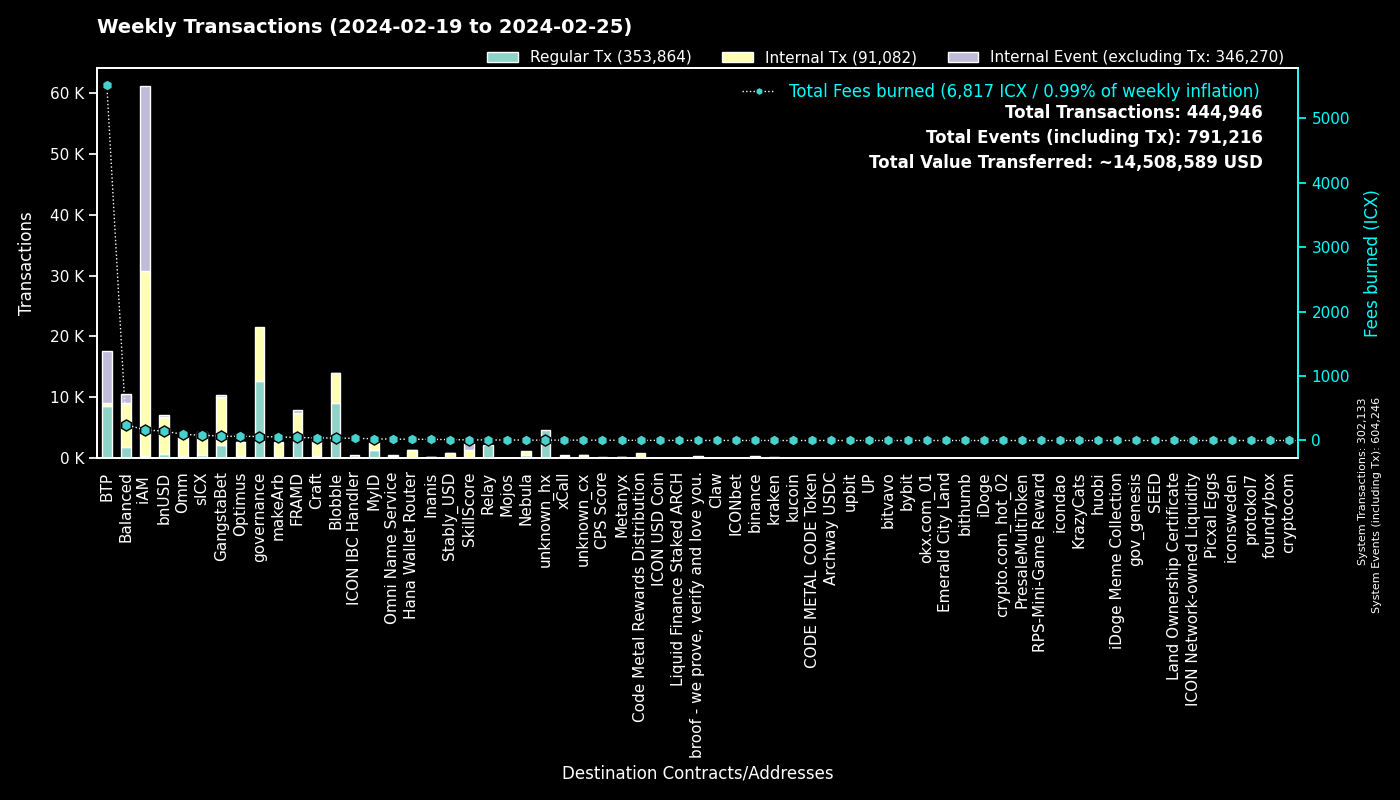

The file beside this chart, header and first rows:
to, Fees burned, Regular Tx, to_def, Internal Tx, Internal Event (excluding Tx), group
0, 0.0, 302106, System, 27, 302113, System
cx00000000000000000000000000000000000000…, 61.74, 12754, governance, 8807, 0, governance
cxee7a00755a757e3c519a0616456030e33dc9d4…, 5504, 8487, BTP_2, 0, 8485, BTP
cxf14dea1cff7ceb29a46e6d04533a08f84441e4…, 20.7, 4812, Blobble Stake Token, 4941, 4, Blobble
cxf2ca3b655a782f39227934d37ff3b77f9b1ebc…, 17.32, 4249, Blobble, 0, 0, Blobble
cx2aa9b28a657e3121b75d3d4fe65e569398645d…, 43.36, 3095, FRAMD Token, 3859, 184, FRAMD
cxca5faa5a71d986a2e84dd7e6f5ff791d29901e…, 8.579, 2117, Relay_4, 0, 0, Relay
cx28b2ec885b50c8a93da752f2d0467a67127a70…, 21.79, 1030, CROWN, 2813, 50, GangstaBet
cx88fd7df7ddff82f7cc735c871dc519838cb235…, 147.4, 741, bnUSD, 6079, 274, bnUSD
cxba62bb61baf8dd8b6a04633fe33806547785a0…, 21.03, 686, MyID_3, 683, 0, MyID
cx694e8c9f1a05c8c3719f30d46b97697960e428…, 6.414, 680, MyID_2, 680, 0, MyID
cx2609b924e33ef00b648a409245c7ea394c4678…, 83.84, 575, sICX, 3446, 216, sICX
cxb6be11a27f21ad82c7475aa215e3635fafd7f1…, 5.723, 489, gangstabet_game, 2220, 0, GangstaBet
cx66d4d90f5f113eba575bf793570135f9b10cec…, 38.16, 481, balanced_loans, 1323, 737, Balanced
cx5a0af85407c69945eb318d4ac18e9e84218416…, 24.77, 450, GangWar Simulation, 1253, 370, GangstaBet
hx3b7ec435da0ce79d6f61091dea59c6b7e985ed…, 0.475, 380, unknown_hx, 0, 0, unknown_hx
cx69bcdf1753472c1444188ec3f5188657e30c83…, 1.107, 345, broof - we prove, verify and love you., 0, 0, broof - we prove, verify and love you.
hxb568381d35d3e7a6383200e8a0d30310af20b9…, 0.4263, 341, binance_hot, 0, 0, binance
cx14002628a4599380f391f708843044bc93dce2…, 161.6, 322, iAM Div, 30337, 30365, iAM
cx3dd4adebb73eebcb8a7029c1a07b5a64be926d…, 20.08, 306, Omni Name Service, 105, 200, Omni Name Service
cx44250a12074799e26fdeee75648ae47e2cc842…, 100.8, 305, balanced_governance, 8, 0, Balanced
cx57d7acf8b5114b787ecdd99ca460c2272e4d91…, 3.743, 286, NebulaPlanetToken, 291, 0, Nebula
cxe65f3286902be43e00a5013cb1dc300ec8e51f…, 55.59, 228, makeArb, 2370, 26, makeArb
cxaa99a164586883eed0322d62a31946dfa9491f…, 43.1, 226, optimus_rewards, 651, 14, Optimus
cx7ecb16e4c143b95e01d05933c17cb986cfe618…, 30.4, 187, CraftRewards, 1592, 32, Craft
cx622bbab73698f37dbef53955fd3decffeb0b0c…, 33.39, 185, ICON IBC Handler, 45, 267, ICON IBC Handler
cxf61cd5a45dc9f91c15aa65831a30a90d59a096…, 26.06, 182, balanced_baln, 990, 155, Balanced
cxa0af3165c08318e988cb30993b3048335b94af…, 8.997, 178, balanced_dex, 551, 53, Balanced
cx85954d0dae92b63bf5cba03a59ca4ffe687bad…, 1.361, 178, NebulaMultiToken, 216, 0, Nebula
hx68646780e14ee9097085f7280ab137c3633b4b…, 0.2137, 171, kraken_hot, 0, 0, kraken
cx10d59e8103ab44635190bd4139dbfd682fa2d0…, 8.483, 158, balanced_rewards, 306, 186, Balanced
cxd17316e24ee40f2ef8ed6f3a497311db1b3520…, 2.629, 151, GangstaVerse LootBox, 732, 0, GangstaBet
cx2dc662031f3d62bcdba4f63e9bf827767c8475…, 9.92, 149, SkillScore, 1198, 1232, SkillScore
cx21e94c08c03daee80c25d8ee3ea22a20786ec2…, 35.23, 144, balanced_router, 2072, 170, Balanced
cx1a29259a59f463a67bb2ef84398b30ca56b583…, 38.71, 136, omm_token, 1535, 53, Omm
cx9c4698411c6d9a780f605685153431dcda0460…, 1.032, 105, Auction, 366, 0, Craft
cx943cf4a4e4e281d82b15ae0564bbdcbf8114b3…, 0.7336, 103, NebulaSpaceshipToken, 121, 0, Nebula
cx203d9cd2a669be67177e997b8948ce2c35caff…, 21.01, 94, balanced_dividends, 1478, 46, Balanced
cx28497aef34ec44ad2be9249daddfbe34b54f30…, 1.354, 91, Balanced Bribe, 91, 0, Balanced
cxcb455f26a2c01c686fa7f30e1e3661642dd53c…, 21.72, 85, omm_lending, 1196, 0, Omm
cx7b1843b7ef5368a080ccf59c0a9d1bdec474f9…, 5.21, 81, optimus_dividends, 775, 0, Optimus
cxe971c0a92c58db502e4a224efc6ba311eb1c17…, 17.17, 81, Inanis Treasury, 47, 5, Inanis
cx2e6d0fc0eca04965d06038c8406093337f085f…, 8.321, 81, Craft, 517, 20, Craft
hxbb984f278abd66ae2155edbd91f8c87ce98411…, 0.09875, 79, kucoin, 0, 0, kucoin
cx43e2eec79eb76293c298f2b17aec06097be606…, 2.332, 71, balanced_staking, 210, 17, Balanced
cxc7d2b2ea91af80d4535dbbee0318399d3aedb6…, 20.03, 70, Hana Wallet Router, 1257, 89, Hana Wallet Router
cx334db6519871cb2bfd154cec0905ced4ea142d…, 0.234, 67, unknown_cx, 0, 0, unknown_cx
cx841f29ec6ce98b527d49a275e87d427627f1af…, 10.07, 65, OMM Delegation, 101, 0, Omm
cxbb2871f468a3008f80b08fdde5b8b951583acf…, 13.65, 62, Stably_USD, 822, 46, Stably_USD
cx785d504f44b5d2c8dac04c5a1ecd75f18ee57d…, 5.779, 59, Finance Token, 155, 7, Optimus
hx133323c2e990994816b548a9e7eb080a5eac80…, 0.07125, 57, unknown_hx, 0, 0, unknown_hx
hxa390d24fdcba68515b492ffc553192802706a1…, 0.07, 56, bitvavo_hot, 0, 0, bitvavo
hx6b91c8dea3114de74ecfa85908b875778c2b59…, 0.07, 56, bybit, 0, 0, bybit
hx85532472e789802a943bd34a8aeb86668bc232…, 0.06875, 55, okx.com_01, 0, 0, okx.com_01
cx6139a27c15f1653471ffba0b4b88dc15de7e32…, 10.73, 55, gangstabet_token, 652, 32, GangstaBet
cx9f4ab72f854d3ccdc59aa6f2c3e2215dd62e87…, 4.815, 48, CPS Score, 69, 8, CPS Score
cx00000000000000000000000000000000000000…, 0.5068, 44, unknown_cx, 40, 2, unknown_cx
cx288d13e1b63563459a2ac6179f237711f6851c…, 3.54, 43, btp-0x38.bsc-ETH, 279, 13, BTP
cxa07f426062a1384bdd762afa6a87d123fbc81c…, 5.731, 41, xCall, 294, 193, xCall
hx0e7ce4398a56e5bc7ad49e787556786f00c8ed…, 0.05, 40, unknown_hx, 0, 0, unknown_hx
... 1,449 more rows
